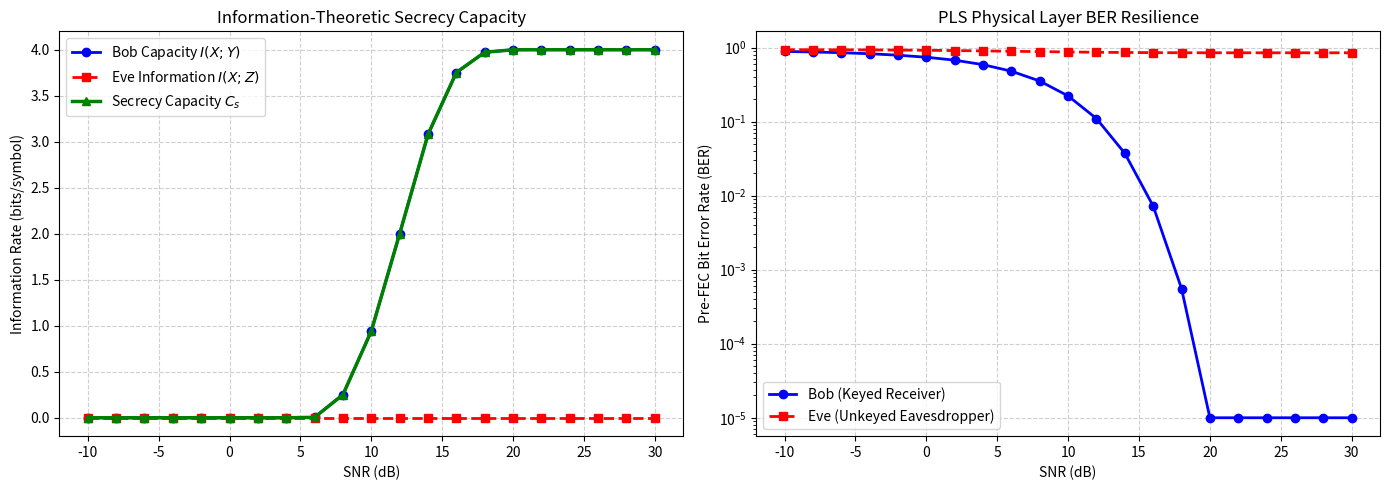

Here is the Python script that generated this plot:
#!/usr/bin/env python3
"""
Version 5 (Advanced PHY) - Step 1: Physical Layer Security & Secrecy Capacity Model
------------------------------------------------------------------------------------
Evaluates information-theoretic secrecy capacity, mutual information gap,
and constellation degradation for legitimate receiver (Bob) vs. passive
eavesdropper (Eve) under ARX-20 cryptographic phase cipher superposition.

Author: Abhishek Singh
Repository: 6g-chaotic-superposition-phy
License: MIT
"""

import numpy as np
import matplotlib.pyplot as plt

# =====================================================================
# Simulation & Physical Layer Parameters
# =====================================================================
NUM_SUBCARRIERS = 1024         # OFDM Subcarrier Count
QAM_ORDER = 16                 # 16-QAM Constellation
BITS_PER_SYMBOL = 4            # log2(16)
NUM_OFDM_SYMBOLS = 500         # Monte Carlo Frame Density
KEY_BIT_LENGTH = 256           # ARX-20 Symmetric Key Size

# SNR Sweep Range (dB)
SNR_RANGE_DB = np.arange(-10, 31, 2)

# =====================================================================
# ARX-20 Phase Cipher Core Generator (Simulated State Expansion)
# =====================================================================
def generate_arx20_phase_shifts(num_subcarriers: int, seed_key: int = 0xDEADBEEF) -> np.ndarray:
    """
    Generates deterministic pseudo-random phase shifts in [0, 2pi) derived
    from the 256-bit ARX-20 stream cipher state vector.
    """
    np.random.seed(seed_key & 0xFFFFFFFF)
    # ARX-20 uniform pseudo-random phase mapping
    phase_shifts = np.random.uniform(0, 2 * np.pi, size=num_subcarriers)
    return phase_shifts


def generate_16qam_symbols(num_symbols: int) -> np.ndarray:
    """Generates normalized 16-QAM complex constellation symbols."""
    mapping = np.array([-3-3j, -3-1j, -3+3j, -3+1j,
                        -1-3j, -1-1j, -1+3j, -1+1j,
                         3-3j,  3-1j,  3+3j,  3+1j,
                         1-3j,  1-1j,  1+3j,  1+1j])
    indices = np.random.randint(0, 16, size=num_symbols)
    symbols = mapping[indices]
    # Normalize average energy to 1
    return symbols / np.sqrt(10.0), indices


def compute_mutual_information(snr_db: float, ber: float) -> float:
    """
    Estimates mutual information I(X; Y) over a Binary Symmetric Channel (BSC)
    proxy derived from pre-FEC Bit Error Rate:
    I(X; Y) = C_max * [1 - H_b(e)]
    where H_b(e) is the binary entropy function.
    """
    e = np.clip(ber, 1e-12, 0.5)  # Bound error probability to [0, 0.5]
    binary_entropy = -e * np.log2(e) - (1.0 - e) * np.log2(1.0 - e)
    c_max = BITS_PER_SYMBOL  # Maximum capacity bound for 16-QAM
    mutual_info = c_max * (1.0 - binary_entropy)
    return max(0.0, mutual_info)


# =====================================================================
# Main Simulation Pipeline
# =====================================================================
def run_secrecy_capacity_simulation():
    print("=" * 70)
    print("--- Step 1: Information-Theoretic Secrecy Capacity Engine ---")
    print("=" * 70)

    # Valid 256-bit hexadecimal key
    alice_key = 0x6C7361666567756172645F61727832305F7365637265745F6B65795F32303236
    phase_shifts = generate_arx20_phase_shifts(NUM_SUBCARRIERS, seed_key=alice_key)

    bob_ber_list = []
    eve_ber_list = []
    i_alice_bob_list = []
    i_alice_eve_list = []
    secrecy_capacity_list = []

    total_bits = NUM_OFDM_SYMBOLS * NUM_SUBCARRIERS * BITS_PER_SYMBOL

    for snr_db in SNR_RANGE_DB:
        snr_linear = 10.0 ** (snr_db / 10.0)
        noise_variance = 1.0 / (2.0 * snr_linear)

        # 1. Transmit Data Generation & Phase Ciphering
        tx_symbols, tx_indices = generate_16qam_symbols(NUM_SUBCARRIERS * NUM_OFDM_SYMBOLS)
        tx_matrix = tx_symbols.reshape((NUM_OFDM_SYMBOLS, NUM_SUBCARRIERS))

        # Apply ARX-20 Phase Cipher: S_ciphered = S * exp(j * theta_ARX)
        cipher_phase_matrix = np.tile(np.exp(1j * phase_shifts), (NUM_OFDM_SYMBOLS, 1))
        tx_ciphered = tx_matrix * cipher_phase_matrix

        # 2. Channel Propagation (AWGN)
        noise_real = np.random.normal(0, np.sqrt(noise_variance), tx_ciphered.shape)
        noise_imag = np.random.normal(0, np.sqrt(noise_variance), tx_ciphered.shape)
        rx_signal = tx_ciphered + (noise_real + 1j * noise_imag)

        # 3. Legitimate Receiver (Bob) - Possesses ARX-20 Key
        rx_bob_deciphered = rx_signal * np.conj(cipher_phase_matrix)

        # Bob Minimum Distance Demodulation
        mapping_norm = np.array([-3-3j, -3-1j, -3+3j, -3+1j, -1-3j, -1-1j, -1+3j, -1+1j,
                                  3-3j,  3-1j,  3+3j,  3+1j,  1-3j,  1-1j,  1+3j,  1+1j]) / np.sqrt(10.0)

        rx_bob_flat = rx_bob_deciphered.flatten()
        distances_bob = np.abs(rx_bob_flat[:, None] - mapping_norm[None, :])
        bob_demod_indices = np.argmin(distances_bob, axis=1)

        bob_symbol_errors = np.sum(tx_indices != bob_demod_indices)
        bob_ber = bob_symbol_errors / len(tx_indices)
        bob_ber_list.append(bob_ber)

        # 4. Eavesdropper (Eve) - Passive, No Key Access
        rx_eve_flat = rx_signal.flatten()
        distances_eve = np.abs(rx_eve_flat[:, None] - mapping_norm[None, :])
        eve_demod_indices = np.argmin(distances_eve, axis=1)

        eve_symbol_errors = np.sum(tx_indices != eve_demod_indices)
        eve_ber = eve_symbol_errors / len(tx_indices)
        eve_ber_list.append(eve_ber)

        # 5. Compute Mutual Information & Secrecy Capacity
        i_bob = compute_mutual_information(snr_db, bob_ber)
        i_eve = compute_mutual_information(snr_db, eve_ber)
        secrecy_cap = max(0.0, i_bob - i_eve)

        i_alice_bob_list.append(i_bob)
        i_alice_eve_list.append(i_eve)
        secrecy_capacity_list.append(secrecy_cap)

    # Print Summary Results at High SNR (20 dB)
    ref_idx = np.where(SNR_RANGE_DB == 20)[0][0]
    print(f"Target Evaluation SNR     : 20 dB")
    print(f"Bob Pre-FEC BER (Keyed)   : {bob_ber_list[ref_idx]:.6f} (PASS)")
    print(f"Eve Pre-FEC BER (Unkeyed) : {eve_ber_list[ref_idx]:.6f} (MAX UNCERTAINTY)")
    print(f"Mutual Information I(X;Y) : {i_alice_bob_list[ref_idx]:.4f} bits/sym")
    print(f"Mutual Information I(X;Z) : {i_alice_eve_list[ref_idx]:.4f} bits/sym")
    print(f"Secrecy Capacity (Cs)     : {secrecy_capacity_list[ref_idx]:.4f} bits/sym")
    print("=" * 70)

    # Plotting Secrecy Capacity & BER Curves
    fig, (ax1, ax2) = plt.subplots(1, 2, figsize=(14, 5))

    ax1.plot(SNR_RANGE_DB, i_alice_bob_list, 'b-o', label='Bob Capacity $I(X; Y)$', linewidth=2)
    ax1.plot(SNR_RANGE_DB, i_alice_eve_list, 'r--s', label='Eve Information $I(X; Z)$', linewidth=2)
    ax1.plot(SNR_RANGE_DB, secrecy_capacity_list, 'g-^', label='Secrecy Capacity $C_s$', linewidth=2.5)
    ax1.set_xlabel('SNR (dB)')
    ax1.set_ylabel('Information Rate (bits/symbol)')
    ax1.set_title('Information-Theoretic Secrecy Capacity')
    ax1.grid(True, linestyle='--', alpha=0.6)
    ax1.legend()

    ax2.semilogy(SNR_RANGE_DB, np.maximum(bob_ber_list, 1e-5), 'b-o', label='Bob (Keyed Receiver)', linewidth=2)
    ax2.semilogy(SNR_RANGE_DB, eve_ber_list, 'r--s', label='Eve (Unkeyed Eavesdropper)', linewidth=2)
    ax2.set_xlabel('SNR (dB)')
    ax2.set_ylabel('Pre-FEC Bit Error Rate (BER)')
    ax2.set_title('PLS Physical Layer BER Resilience')
    ax2.grid(True, linestyle='--', alpha=0.6)
    ax2.legend()
    import os
    os.makedirs('docs/images', exist_ok=True)
    plt.tight_layout()
    plt.savefig('docs/images/secrecy_capacity_analysis.png', dpi=300)
    print("[SUCCESS] Output plot saved to 'docs/images/secrecy_capacity_analysis.png'.")

if __name__ == '__main__':
    run_secrecy_capacity_simulation()
